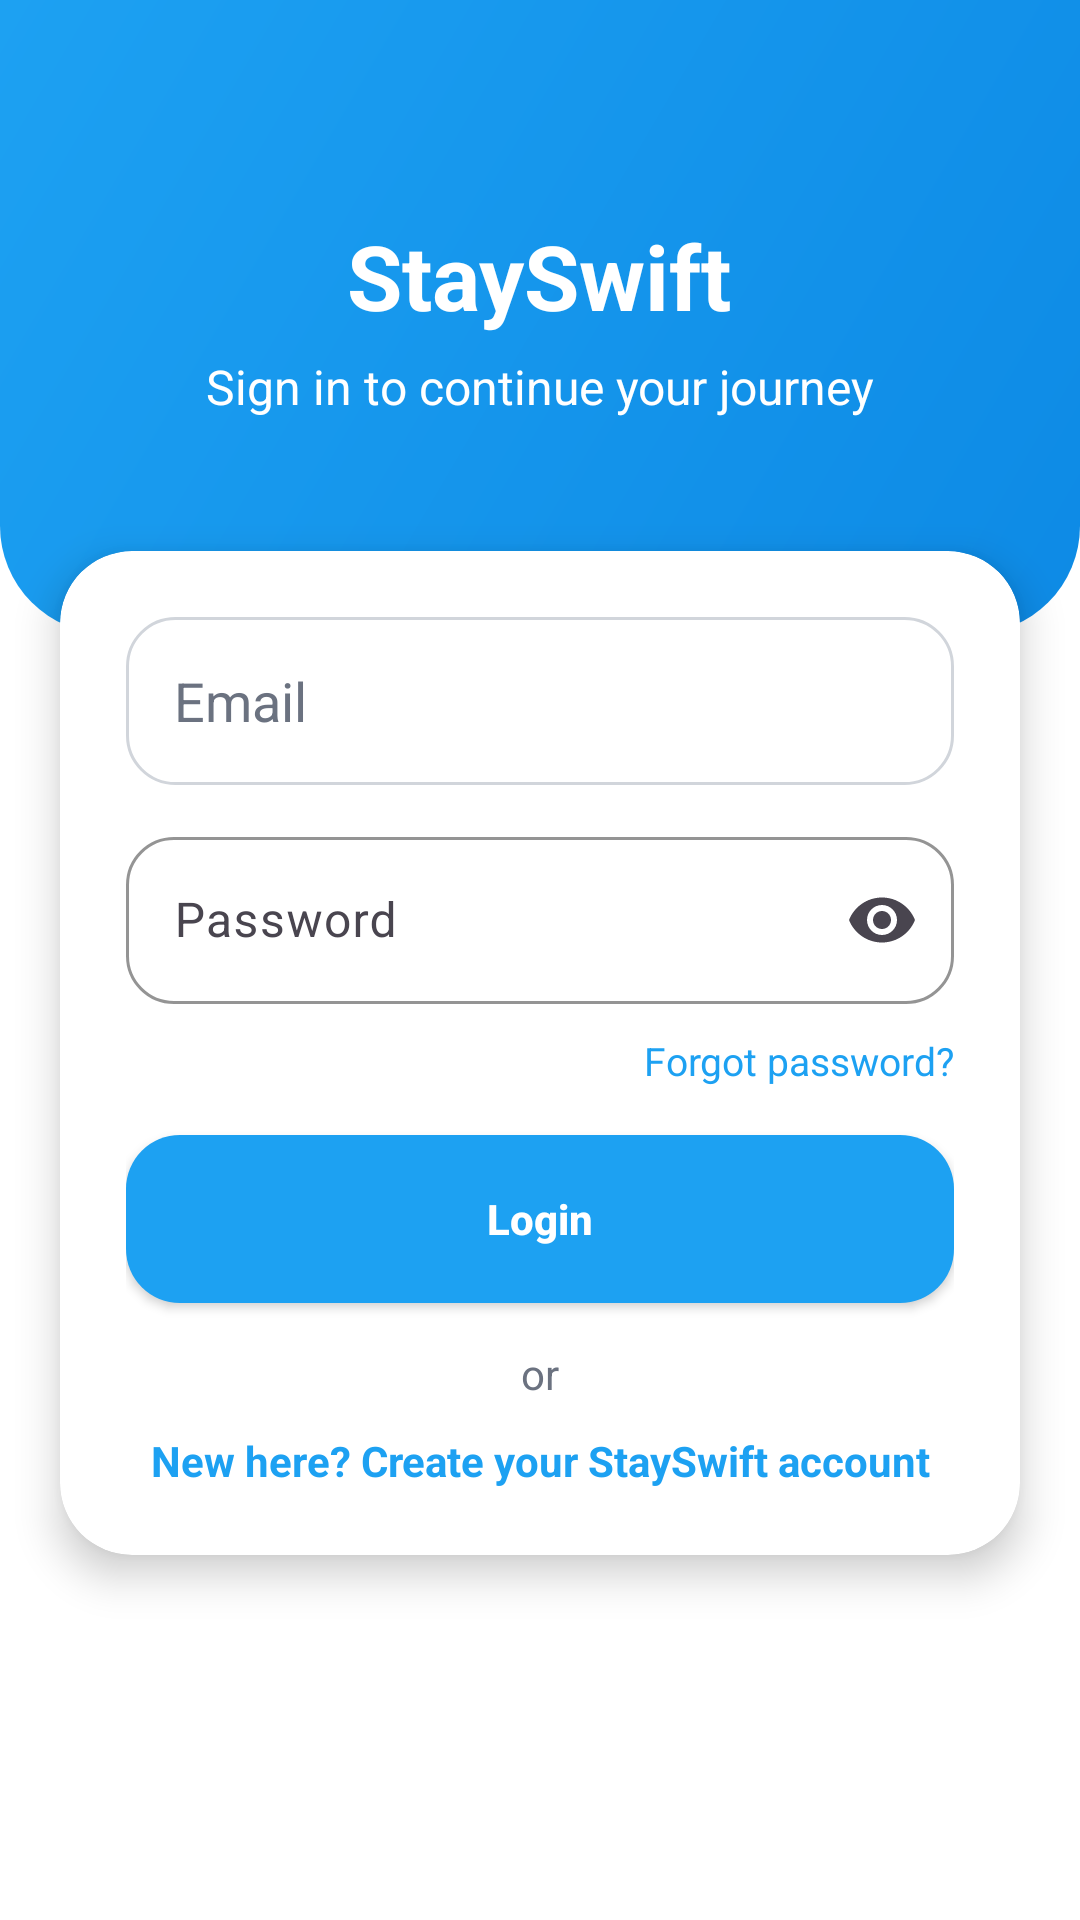

The Android layout XML behind this screen, and the referenced resources:
<!-- AndroidManifest.xml: application theme Theme.StaySwift -->
<!-- res/layout/activity_login.xml -->
<?xml version="1.0" encoding="utf-8"?>
<androidx.constraintlayout.widget.ConstraintLayout xmlns:android="http://schemas.android.com/apk/res/android"
    xmlns:app="http://schemas.android.com/apk/res-auto"
    android:layout_width="match_parent"
    android:layout_height="match_parent"
    android:background="@color/backgroundWhite">

    <View
        android:id="@+id/headerBg"
        android:layout_width="0dp"
        android:layout_height="0dp"
        android:background="@drawable/gradient_header"
        app:layout_constraintTop_toTopOf="parent"
        app:layout_constraintBottom_toTopOf="@id/cardContainer"
        app:layout_constraintHeight_percent="0.33"
        app:layout_constraintStart_toStartOf="parent"
        app:layout_constraintEnd_toEndOf="parent" />

    <LinearLayout
        android:id="@+id/headerContent"
        android:layout_width="wrap_content"
        android:layout_height="wrap_content"
        android:orientation="vertical"
        android:gravity="center"
        app:layout_constraintTop_toTopOf="@id/headerBg"
        app:layout_constraintBottom_toBottomOf="@id/headerBg"
        app:layout_constraintStart_toStartOf="parent"
        app:layout_constraintEnd_toEndOf="parent">

        <TextView
            android:layout_width="wrap_content"
            android:layout_height="wrap_content"
            android:text="StaySwift"
            android:textColor="@android:color/white"
            android:textStyle="bold"
            android:textSize="30sp" />

        
        <TextView
            android:layout_width="wrap_content"
            android:layout_height="wrap_content"
            android:layout_marginTop="6dp"
            android:text="Sign in to continue your journey"
            android:textColor="@android:color/white"
            android:textSize="16sp" />
    </LinearLayout>

    <androidx.cardview.widget.CardView
        android:id="@+id/cardContainer"
        android:layout_width="0dp"
        android:layout_height="wrap_content"
        android:layout_marginStart="20dp"
        android:layout_marginEnd="20dp"
        android:layout_marginTop="-28dp"
        app:cardCornerRadius="24dp"
        app:cardElevation="8dp"
        app:layout_constraintTop_toBottomOf="@id/headerBg"
        app:layout_constraintStart_toStartOf="parent"
        app:layout_constraintEnd_toEndOf="parent">

        <LinearLayout
            android:layout_width="match_parent"
            android:layout_height="wrap_content"
            android:orientation="vertical"
            android:padding="22dp">

            <EditText
                android:id="@+id/etEmail"
                android:layout_width="match_parent"
                android:layout_height="56dp"
                android:background="@drawable/rounded_input"
                android:hint="Email"
                android:inputType="textEmailAddress"
                android:paddingHorizontal="16dp"
                android:textColor="@color/textPrimary"
                android:textColorHint="@color/textSecondary" />

            <com.google.android.material.textfield.TextInputLayout
                android:layout_width="match_parent"
                android:layout_height="wrap_content"
                android:layout_marginTop="12dp"
                app:endIconMode="password_toggle"
                app:boxBackgroundMode="outline"
                app:boxStrokeColor="@color/inputStroke"
                app:boxCornerRadiusTopStart="16dp"
                app:boxCornerRadiusTopEnd="16dp"
                app:boxCornerRadiusBottomStart="16dp"
                app:boxCornerRadiusBottomEnd="16dp">

                <com.google.android.material.textfield.TextInputEditText
                    android:id="@+id/etPassword"
                    android:layout_width="match_parent"
                    android:layout_height="wrap_content"
                    android:hint="Password"
                    android:inputType="textPassword"
                    android:textColor="@color/textPrimary"
                    android:textColorHint="@color/textSecondary"/>
            </com.google.android.material.textfield.TextInputLayout>

            <TextView
                android:id="@+id/tvForgotPassword"
                android:layout_width="wrap_content"
                android:layout_height="wrap_content"
                android:layout_gravity="end"
                android:layout_marginTop="10dp"
                android:text="Forgot password?"
                android:textColor="@color/primaryBlue"
                android:textSize="13sp" />

            <Button
                android:id="@+id/btnLogin"
                android:layout_width="match_parent"
                android:layout_height="56dp"
                android:layout_marginTop="16dp"
                android:background="@drawable/rounded_button"
                android:text="Login"
                android:textAllCaps="false"
                android:textColor="@android:color/white"
                android:textStyle="bold" />

            <ProgressBar
                android:id="@+id/progressBar"
                android:layout_width="wrap_content"
                android:layout_height="wrap_content"
                android:layout_gravity="center"
                android:layout_marginTop="14dp"
                android:visibility="gone" />

            <TextView
                android:layout_width="match_parent"
                android:layout_height="wrap_content"
                android:layout_marginTop="14dp"
                android:gravity="center"
                android:text="or"
                android:textColor="@color/textSecondary" />

            
            <TextView
                android:id="@+id/tvSignup"
                android:layout_width="match_parent"
                android:layout_height="wrap_content"
                android:layout_marginTop="10dp"
                android:gravity="center"
                android:text="New here? Create your StaySwift account"
                android:textColor="@color/primaryBlue"
                android:textStyle="bold" />
        </LinearLayout>
    </androidx.cardview.widget.CardView>

</androidx.constraintlayout.widget.ConstraintLayout>
<!-- resources referenced by this layout -->
<resources>
  <color name="backgroundWhite">#FFFFFF</color>
  <color name="inputStroke">#D1D5DB</color>
  <color name="primaryBlue">#1DA1F2</color>
  <color name="textPrimary">#1F2937</color>
  <color name="textSecondary">#6B7280</color>
  <!-- drawable gradient_header (drawable) -->
  <?xml version="1.0" encoding="utf-8"?>
  <shape xmlns:android="http://schemas.android.com/apk/res/android">
      <gradient
          android:angle="135"
          android:startColor="@color/primaryBlueDark"
          android:endColor="@color/primaryBlue" />
      <corners
          android:bottomLeftRadius="36dp"
          android:bottomRightRadius="36dp" />
  </shape>
  <!-- drawable rounded_button (drawable) -->
  <?xml version="1.0" encoding="utf-8"?>
  <shape xmlns:android="http://schemas.android.com/apk/res/android">
      <corners android:radius="18dp" />
      <solid android:color="@color/primaryBlue" />
  </shape>
  <!-- drawable rounded_input (drawable) -->
  <?xml version="1.0" encoding="utf-8"?>
  <shape xmlns:android="http://schemas.android.com/apk/res/android">
      <solid android:color="@color/inputBackground" />
      <corners android:radius="16dp" />
      <stroke
          android:width="1dp"
          android:color="@color/inputStroke" />
  </shape>
  <style name="Theme.StaySwift" parent="Theme.Material3.Light.NoActionBar">
          <item name="colorPrimary">@color/primaryBlue</item>
          <item name="colorOnPrimary">@android:color/white</item>
          <item name="colorPrimaryContainer">@color/primaryBlueDark</item>
          <item name="android:statusBarColor">@color/primaryBlueDark</item>
          <item name="android:navigationBarColor">@color/backgroundWhite</item>
          <item name="android:windowBackground">@color/backgroundWhite</item>
          <item name="android:textColorPrimary">@color/textPrimary</item>
          <item name="android:textColorSecondary">@color/textSecondary</item>
      </style>
  <color name="primaryBlueDark">#0D8AE5</color>
  <color name="inputBackground">#FFFFFF</color>
</resources>
